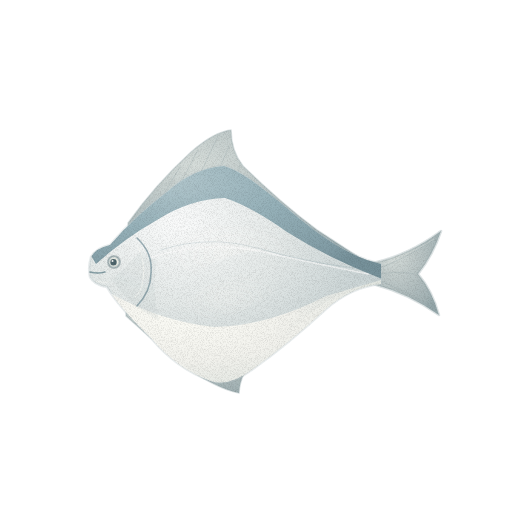
t = 0.00 s
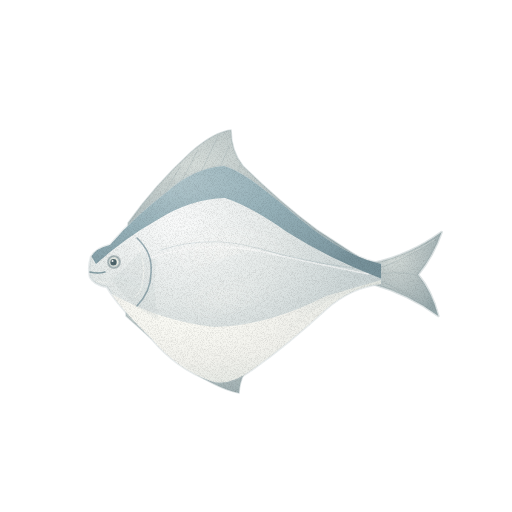
t = 1.43 s
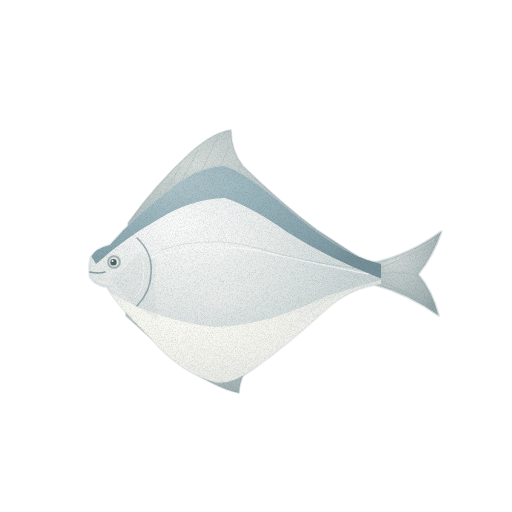
t = 2.85 s
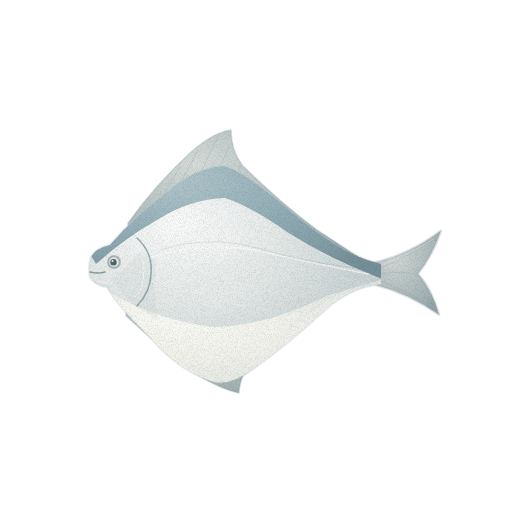
t = 3.80 s
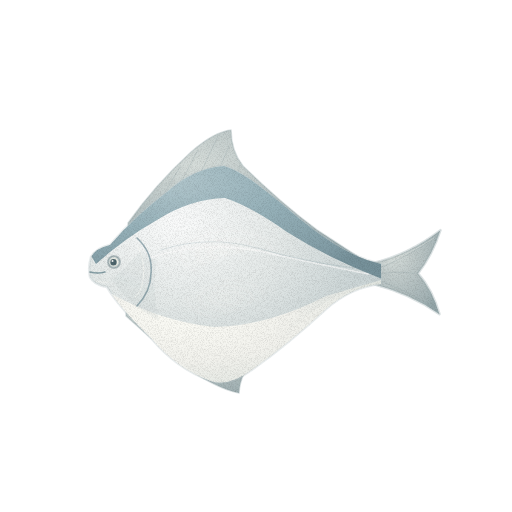
t = 4.75 s
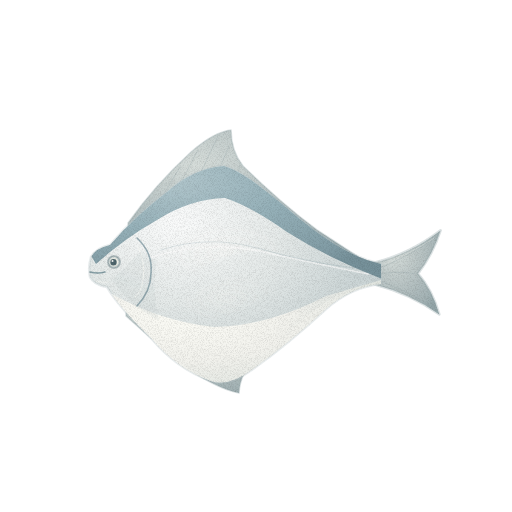
t = 6.18 s

The animated SVG that drew these frames (rendered in a browser with its animation timeline set to each time). Animation: 3 CSS @keyframes rules; one cycle of 7.60 s, repeats indefinitely.

<svg xmlns="http://www.w3.org/2000/svg" viewBox="0 0 512 512" role="img" aria-label="병어 — 움직임, 윤곽 없는 수채" data-asset="watercolor-pomfret-motion" data-food="pomfret" data-style="watercolor" data-variant="motion" stroke-linecap="round" stroke-linejoin="round"><title>병어</title><desc>짧고 뭉툭한 주둥이 앞에서 위아래로 넓어지는 은백색 마름모 몸에 가는 등·배 지느러미가 붙은 병어의 옆모습.</desc><style>[data-asset="watercolor-pomfret-motion"] [data-part="tail"]{transform-box:view-box;transform-origin:376px 274px;animation:watercolor-pomfret-motion-m0 7.6s cubic-bezier(.37,0,.63,1) -0.304s infinite}[data-asset="watercolor-pomfret-motion"] [data-part="shine"]{transform-box:fill-box;transform-origin:center;animation:watercolor-pomfret-motion-m1 7.6s cubic-bezier(.37,0,.63,1) -1.824s infinite,watercolor-pomfret-motion-m2 7.6s cubic-bezier(.37,0,.63,1) -1.824s infinite}@keyframes watercolor-pomfret-motion-m0{0%,100%{rotate:0deg}25%{rotate:0.9deg}75%{rotate:-0.825deg}}@keyframes watercolor-pomfret-motion-m1{0%,100%{translate:0px 0}25%{translate:3px 0}75%{translate:-2.25px 0}}@keyframes watercolor-pomfret-motion-m2{0%,100%{opacity:0.32}25%{opacity:0.372}75%{opacity:0.283}}@media (prefers-reduced-motion:reduce){[data-asset="watercolor-pomfret-motion"] *{animation:none!important}}</style><defs><radialGradient id="watercolor-pomfret-motion-g-fin-soft" cx="0.3" cy="0.26" r="0.84"><stop offset="0" stop-color="#d6ddda"/><stop offset="0.45" stop-color="#bac5c5"/><stop offset="0.86" stop-color="#a3b2b4"/><stop offset="1" stop-color="#95a7aa"/></radialGradient><radialGradient id="watercolor-pomfret-motion-g-silver-soft" cx="0.3" cy="0.26" r="0.84"><stop offset="0" stop-color="#fafbfb"/><stop offset="0.45" stop-color="#e4e9e8"/><stop offset="0.86" stop-color="#cad4d5"/><stop offset="1" stop-color="#bac7c9"/></radialGradient><clipPath id="watercolor-pomfret-motion-clip0"><path d="M91 257 Q96 248 110 245 Q134 217 168 191 Q194 168 224 166 C246 172 277 200 305 223 Q339 250 367 260 L381 264 L381 284 Q351 287 326 309 Q288 344 253 369 Q229 387 211 381 Q177 369 151 338 Q119 307 107 287 Q94 285 90 277 Q88 267 91 257Z"/></clipPath><radialGradient id="watercolor-pomfret-motion-g-back-soft" cx="0.3" cy="0.26" r="0.84"><stop offset="0" stop-color="#b1c6cc"/><stop offset="0.45" stop-color="#96b1b9"/><stop offset="0.86" stop-color="#829da6"/><stop offset="1" stop-color="#76919a"/></radialGradient><radialGradient id="watercolor-pomfret-motion-g-belly-soft" cx="0.3" cy="0.26" r="0.84"><stop offset="0" stop-color="#fcfcf6"/><stop offset="0.45" stop-color="#f2f2ed"/><stop offset="0.86" stop-color="#dfe4df"/><stop offset="1" stop-color="#d4dbd7"/></radialGradient><linearGradient id="watercolor-pomfret-motion-fade5" x1="0" y1="0" x2="1" y2="0"><stop offset="0" stop-color="#bac7c9" stop-opacity="0"/><stop offset="0.35" stop-color="#bac7c9" stop-opacity="0"/><stop offset="1" stop-color="#bac7c9" stop-opacity="0.17"/></linearGradient><radialGradient id="watercolor-pomfret-motion-gloss"><stop stop-color="#fffdf9" stop-opacity=".85"/><stop offset=".6" stop-color="#fffdf9" stop-opacity=".25"/><stop offset="1" stop-color="#fffdf9" stop-opacity="0"/></radialGradient><filter id="watercolor-pomfret-motion-fx" filterUnits="userSpaceOnUse" x="0" y="0" width="512" height="512" color-interpolation-filters="sRGB"><feTurbulence type="fractalNoise" baseFrequency="0.05" numOctaves="2" seed="7" result="w"/><feDisplacementMap in="SourceGraphic" in2="w" scale="1.4" xChannelSelector="R" yChannelSelector="G" result="d"/><feTurbulence type="fractalNoise" baseFrequency="1.35" numOctaves="2" seed="3" result="n"/><feColorMatrix in="n" type="matrix" values="0 0 0 0 0 0 0 0 0 0 0 0 0 0 0 0.24 0 0 0 -0.101" result="na"/><feComposite in="na" in2="d" operator="in" result="g"/><feMerge><feMergeNode in="d"/><feMergeNode in="g"/></feMerge></filter></defs><g filter="url(#watercolor-pomfret-motion-fx)"><g data-part="tail"><path d="M373 263 Q409 255 441 231 Q433 255 418 274 Q432 290 439 315 Q410 294 373 284Z" fill="url(#watercolor-pomfret-motion-g-fin-soft)" stroke="#95a7aa" stroke-width="2.6" stroke-opacity="0.32"/><path d="M377 269 Q405 259 435 239" fill="none" stroke="#95a7aa" stroke-width="0.7" opacity="0.42"/><path d="M378 274 Q399 271 415 274" fill="none" stroke="#95a7aa" stroke-width="0.7" opacity="0.42"/><path d="M377 280 Q403 289 433 308" fill="none" stroke="#95a7aa" stroke-width="0.7" opacity="0.42"/><path d="M380 266 Q407 256 434 239" fill="none" stroke="#d6ddda" stroke-width="0.7" opacity="0.7"/></g><path d="M128 223 Q155 185 191 152 Q214 132 231 130 Q231 151 243 166 Q282 204 317 230 L357 256 L345 265 Q293 234 256 208 Q228 190 205 193 Q165 201 128 233Z" fill="url(#watercolor-pomfret-motion-g-fin-soft)" stroke="#95a7aa" stroke-width="1.6" stroke-opacity="0.32"/><path d="M149 219 L180 167" fill="none" stroke="#95a7aa" stroke-width="0.7" opacity="0.42"/><path d="M168 207 L198 150" fill="none" stroke="#95a7aa" stroke-width="0.7" opacity="0.42"/><path d="M189 198 L217 138" fill="none" stroke="#95a7aa" stroke-width="0.7" opacity="0.42"/><path d="M209 193 L229 146" fill="none" stroke="#95a7aa" stroke-width="0.7" opacity="0.42"/><path d="M232 199 L240 164" fill="none" stroke="#95a7aa" stroke-width="0.7" opacity="0.42"/><path d="M255 211 L258 186" fill="none" stroke="#95a7aa" stroke-width="0.7" opacity="0.42"/><path d="M276 224 L278 205" fill="none" stroke="#95a7aa" stroke-width="0.7" opacity="0.42"/><path d="M299 240 L302 225" fill="none" stroke="#95a7aa" stroke-width="0.7" opacity="0.42"/><path d="M321 252 L326 244" fill="none" stroke="#95a7aa" stroke-width="0.7" opacity="0.42"/><path d="M126 316 Q158 345 190 370 Q219 389 239 393 Q240 372 258 356 Q305 315 354 290 L342 283 Q297 303 254 332 Q223 353 203 349 Q159 339 126 308Z" fill="url(#watercolor-pomfret-motion-g-fin-soft)" stroke="#95a7aa" stroke-width="1.6" stroke-opacity="0.32"/><path d="M156 329 L183 362" fill="none" stroke="#95a7aa" stroke-width="0.7" opacity="0.42"/><path d="M174 338 L204 379" fill="none" stroke="#95a7aa" stroke-width="0.7" opacity="0.42"/><path d="M196 346 L226 387" fill="none" stroke="#95a7aa" stroke-width="0.7" opacity="0.42"/><path d="M219 347 L241 375" fill="none" stroke="#95a7aa" stroke-width="0.7" opacity="0.42"/><path d="M242 339 L260 353" fill="none" stroke="#95a7aa" stroke-width="0.7" opacity="0.42"/><path d="M268 324 L281 333" fill="none" stroke="#95a7aa" stroke-width="0.7" opacity="0.42"/><path d="M295 309 L306 314" fill="none" stroke="#95a7aa" stroke-width="0.7" opacity="0.42"/><g data-part="body"><path d="M91 257 Q96 248 110 245 Q134 217 168 191 Q194 168 224 166 C246 172 277 200 305 223 Q339 250 367 260 L381 264 L381 284 Q351 287 326 309 Q288 344 253 369 Q229 387 211 381 Q177 369 151 338 Q119 307 107 287 Q94 285 90 277 Q88 267 91 257Z" fill="url(#watercolor-pomfret-motion-g-silver-soft)" stroke="#bac7c9" stroke-width="2.6" stroke-opacity="0.32"/><g clip-path="url(#watercolor-pomfret-motion-clip0)"><path d="M83 242 L168 161 L224 146 Q258 162 308 214 L382 262 L382 279 Q328 258 287 232 Q252 207 225 198 Q190 199 157 220 Q125 238 96 264Z" fill="url(#watercolor-pomfret-motion-g-back-soft)"/><path d="M103 289 Q157 321 214 327 Q268 326 326 296 L381 280 L387 319 L252 405 L180 394 L104 325Z" fill="url(#watercolor-pomfret-motion-g-belly-soft)"/><path d="M232 197 Q279 216 323 255 Q346 272 375 276 Q324 296 284 338 Q247 373 215 381 Q248 339 254 291 Q262 238 232 197Z" fill="url(#watercolor-pomfret-motion-fade5)"/><path d="M112 280 Q130 307 159 320 Q151 286 157 261 L141 251Z" fill="#bac7c9" opacity="0.18"/><path d="M149 258 Q204 240 259 251 Q312 263 368 274" fill="none" stroke="#fafbfb" stroke-width="1.6" opacity="0.65"/><path d="M161 250 Q209 234 261 249 Q305 262 354 268" fill="none" stroke="#76919a" stroke-width="0.7" opacity="0.3"/><g data-part="shine" opacity="0.32"><path d="M153 242 Q205 204 252 224 Q271 233 290 254 Q231 243 189 277 Q171 291 155 284Z" fill="url(#watercolor-pomfret-motion-gloss)" opacity="0.95"/><path d="M168.4 319.9 A61 18 -22 1 0 281.6 274.1 A61 18 -22 1 0 168.4 319.9Z" fill="url(#watercolor-pomfret-motion-gloss)" opacity="0.66"/></g></g></g><path d="M137 238 Q153 253 151 273 Q151 291 137 306" fill="none" stroke="#76919a" stroke-width="1.6" opacity="0.7"/><path d="M138 247 Q146 263 143 280 Q142 291 135 297" fill="none" stroke="#fcfcf6" stroke-width="0.7" opacity="0.85"/><g data-part="eye"><path d="M107.8 262 A6.2 6.2 0 1 0 120.2 262 A6.2 6.2 0 1 0 107.8 262Z" fill="#c3cfcf" stroke="#4e656c" stroke-width="1.6" stroke-opacity="0.32"/><path d="M109.6 262 A4.4 4.4 0 1 0 118.4 262 A4.4 4.4 0 1 0 109.6 262Z" fill="#eff0e8"/><path d="M110.3 262.3 A3.2 3.2 0 1 0 116.7 262.3 A3.2 3.2 0 1 0 110.3 262.3Z" fill="#4e656c"/><path d="M111.5 261.1 A1 1 0 1 0 113.5 261.1 A1 1 0 1 0 111.5 261.1Z" fill="#fffdf9" opacity="0.9"/></g><path d="M90 272 Q98 274 105 272" fill="none" stroke="#76919a" stroke-width="1.6" opacity="0.86"/><path d="M96 281 Q102 283 109 282" fill="none" stroke="#fcfcf6" stroke-width="0.7" opacity="0.65"/></g></svg>
